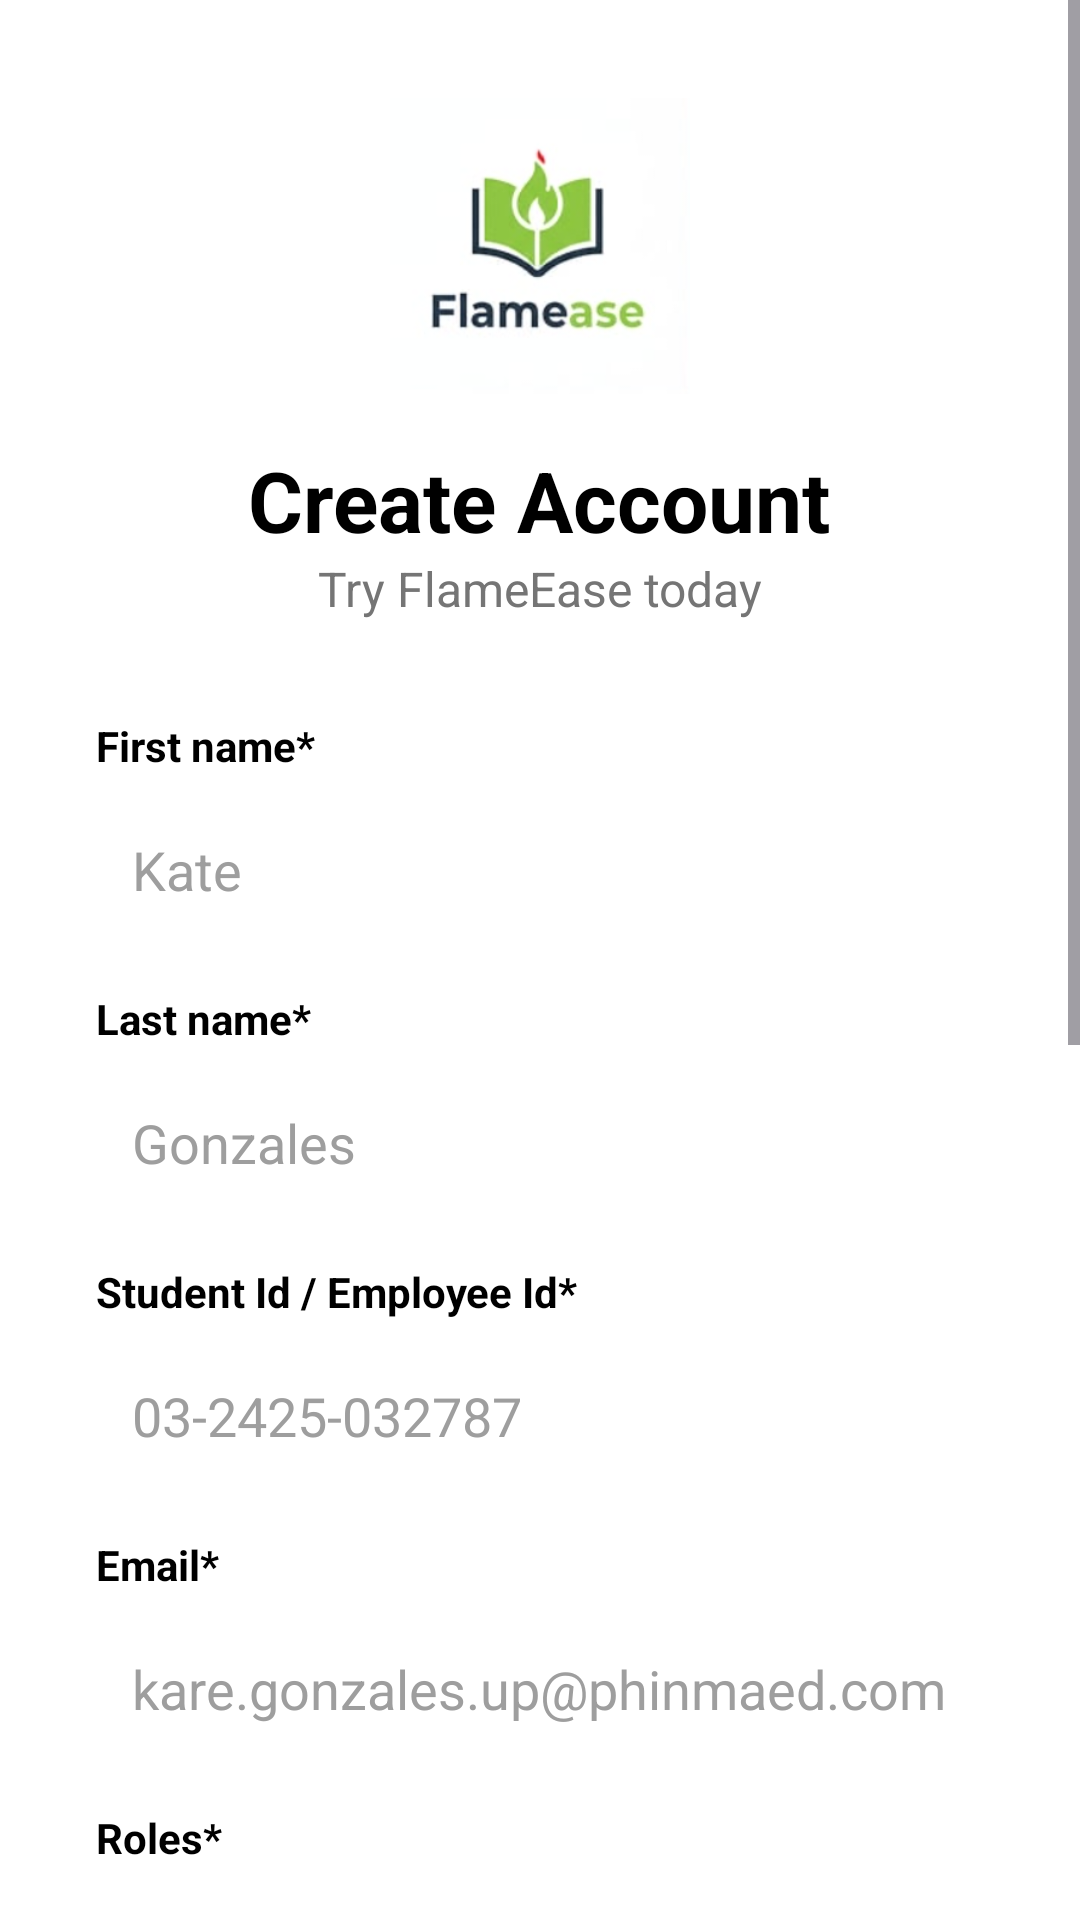

The Android layout XML behind this screen, and the referenced resources:
<!-- AndroidManifest.xml: application theme Theme.Flamease -->
<!-- res/layout/activity_createaccount.xml -->
<?xml version="1.0" encoding="utf-8"?>
<androidx.constraintlayout.widget.ConstraintLayout
    xmlns:android="http://schemas.android.com/apk/res/android"
    xmlns:app="http://schemas.android.com/apk/res-auto"
    xmlns:tools="http://schemas.android.com/tools"
    android:id="@+id/main"
    android:layout_width="match_parent"
    android:layout_height="match_parent"
    android:background="@color/white"
    tools:context=".createaccount">

    <ScrollView
        android:id="@+id/mainScrollView"
        android:layout_width="match_parent"
        android:layout_height="match_parent"
        android:fillViewport="true"
        android:fitsSystemWindows="true">

        <LinearLayout
            android:layout_width="match_parent"
            android:layout_height="wrap_content"
            android:orientation="vertical"
            android:padding="32dp"
            android:gravity="center_horizontal">

            <ImageView
                android:layout_width="100dp"
                android:layout_height="100dp"
                android:layout_marginBottom="16dp"
                android:contentDescription="FlameEase Logo"
                app:srcCompat="@drawable/logo" />

            <TextView
                android:layout_width="wrap_content"
                android:layout_height="wrap_content"
                android:text="Create Account"
                android:textColor="@color/black"
                android:textSize="28sp"
                android:textStyle="bold" />

            <TextView
                android:layout_width="wrap_content"
                android:layout_height="wrap_content"
                android:layout_marginBottom="32dp"
                android:text="Try FlameEase today"
                android:textColor="#757575"
                android:textSize="16sp" />


            <TextView
                android:layout_width="match_parent"
                android:layout_height="wrap_content"
                android:layout_marginBottom="8dp"
                android:text="First name*"
                android:textColor="@color/black"
                android:textStyle="bold" />

            <EditText
                android:id="@+id/etFirstName"
                android:layout_width="match_parent"
                android:layout_height="48dp"
                android:hint="Kate"
                android:textColor="@color/black"
                android:textColorHint="#9E9E9E"
                android:padding="12dp"
                android:background="@drawable/bg_input_forget_password"
                android:inputType="textPersonName"
                android:layout_marginBottom="16dp"/>

            <TextView
                android:layout_width="match_parent"
                android:layout_height="wrap_content"
                android:layout_marginBottom="8dp"
                android:text="Last name*"
                android:textColor="@color/black"
                android:textStyle="bold" />

            <EditText
                android:id="@+id/etLastName"
                android:layout_width="match_parent"
                android:layout_height="48dp"
                android:hint="Gonzales"
                android:textColor="@color/black"
                android:textColorHint="#9E9E9E"
                android:padding="12dp"
                android:background="@drawable/bg_input_forget_password"
                android:inputType="textPersonName"
                android:layout_marginBottom="16dp"/>

            <TextView
                android:layout_width="match_parent"
                android:layout_height="wrap_content"
                android:text="Student Id / Employee Id*"
                android:textColor="@color/black"
                android:textStyle="bold"
                android:layout_marginBottom="8dp"/>

            <EditText
                android:id="@+id/studentId"
                android:layout_width="match_parent"
                android:layout_height="48dp"
                android:hint="03-2425-032787"
                android:textColor="@color/black"
                android:textColorHint="#9E9E9E"
                android:padding="12dp"
                android:background="@drawable/bg_input_forget_password"
                android:inputType="text"
                android:digits="0123456789-"
                android:layout_marginBottom="16dp"/>

            <TextView
                android:layout_width="match_parent"
                android:layout_height="wrap_content"
                android:text="Email*"
                android:textColor="@color/black"
                android:textStyle="bold"
                android:layout_marginBottom="8dp"/>

            <EditText
                android:id="@+id/etEmail"
                android:layout_width="match_parent"
                android:layout_height="48dp"
                android:hint="kare.gonzales.up@phinmaed.com"
                android:textColor="@color/black"
                android:textColorHint="#9E9E9E"
                android:padding="12dp"
                android:background="@drawable/bg_input_forget_password"
                android:inputType="textEmailAddress"
                android:layout_marginBottom="16dp"/>

            <TextView
                android:layout_width="match_parent"
                android:layout_height="wrap_content"
                android:text="Roles*"
                android:textColor="@color/black"
                android:textStyle="bold"
                android:layout_marginBottom="8dp"/>

            <RadioGroup
                android:id="@+id/rgRoles"
                android:layout_width="match_parent"
                android:layout_height="wrap_content"
                android:orientation="horizontal"
                android:layout_marginBottom="16dp">

                <RadioButton
                    android:id="@+id/rbStudent"
                    android:layout_width="0dp"
                    android:layout_height="48dp"
                    android:layout_weight="1"
                    android:text="Student"
                    android:textColor="@color/black"
                    app:buttonTint="#2ECC71"
                    android:checked="true" />

                <RadioButton
                    android:id="@+id/rbTeacher"
                    android:layout_width="0dp"
                    android:layout_height="48dp"
                    android:layout_weight="1"
                    android:text="Instructor"
                    android:textColor="@color/black"
                    app:buttonTint="#2ECC71" />
            </RadioGroup>

            <TextView
                android:layout_width="match_parent"
                android:layout_height="wrap_content"
                android:text="Password*"
                android:textColor="@color/black"
                android:textStyle="bold"
                android:layout_marginBottom="8dp"/>

            <com.google.android.material.textfield.TextInputLayout
                android:id="@+id/passwordLayout"
                android:layout_width="match_parent"
                android:layout_height="wrap_content"
                android:layout_marginBottom="16dp"
                app:hintEnabled="false"
                app:passwordToggleEnabled="true"
                app:passwordToggleTint="#2ECC71">

                <TextView
                    android:id="@+id/tvPasswordStrength"
                    android:layout_width="match_parent"
                    android:layout_height="wrap_content"
                    android:layout_marginBottom="8dp"
                    android:text="Strength: Weak"
                    android:textSize="12sp"
                    android:visibility="gone"
                    tools:visibility="visible" />

                <EditText
                    android:id="@+id/etPassword"
                    android:layout_width="match_parent"
                    android:layout_height="48dp"
                    android:hint="At least 8 characters"
                    android:textColor="@color/black"
                    android:textColorHint="#9E9E9E"
                    android:padding="12dp"
                    android:background="@drawable/bg_input_forget_password"
                    android:inputType="textPassword" />
            </com.google.android.material.textfield.TextInputLayout>

            <TextView
                android:layout_width="match_parent"
                android:layout_height="wrap_content"
                android:text="Confirm Password*"
                android:textColor="@color/black"
                android:textStyle="bold"
                android:layout_marginBottom="8dp"/>

            <com.google.android.material.textfield.TextInputLayout
                android:id="@+id/confirmPasswordLayout"
                android:layout_width="match_parent"
                android:layout_height="wrap_content"
                android:layout_marginBottom="24dp"
                app:hintEnabled="false"
                app:passwordToggleEnabled="true"
                app:passwordToggleTint="#2ECC71">

                <EditText
                    android:id="@+id/etConfirmPassword"
                    android:layout_width="match_parent"
                    android:layout_height="48dp"
                    android:hint="********"
                    android:textColor="@color/black"
                    android:textColorHint="#9E9E9E"
                    android:padding="12dp"
                    android:background="@drawable/bg_input_forget_password"
                    android:inputType="textPassword" />
            </com.google.android.material.textfield.TextInputLayout>

            <Button
                android:id="@+id/btnConfirm"
                android:layout_width="match_parent"
                android:layout_height="55dp"
                android:backgroundTint="#42B377"
                android:text="Confirm"
                android:textAllCaps="false"
                android:textColor="#FFFFFF"
                android:textSize="18sp"
                android:textStyle="bold"
                android:layout_marginBottom="20dp" />

            <LinearLayout
                android:layout_width="match_parent"
                android:layout_height="wrap_content"
                android:gravity="center"
                android:orientation="horizontal"
                android:layout_marginBottom="20dp">
                <View
                    android:layout_width="0dp"
                    android:layout_height="1dp"
                    android:layout_weight="1"
                    android:background="#E0E0E0"/>
                <TextView
                    android:layout_width="wrap_content"
                    android:layout_height="wrap_content"
                    android:text=" Or sign up with "
                    android:textColor="#757575"
                    android:padding="8dp"/>
                <View
                    android:layout_width="0dp"
                    android:layout_height="1dp"
                    android:layout_weight="1"
                    android:background="#E0E0E0"/>
            </LinearLayout>

            <com.google.android.gms.common.SignInButton
                android:id="@+id/btnGoogleSignIn"
                android:layout_width="match_parent"
                android:layout_height="55dp"
                android:layout_marginBottom="24dp" />

            <TextView
                android:id="@+id/txtLogin"
                android:layout_width="wrap_content"
                android:layout_height="wrap_content"
                android:layout_marginTop="16dp"
                android:padding="8dp"
                android:text="Already have an account? Login"
                android:textColor="#757575"
                android:textSize="14sp" />

        </LinearLayout>
    </ScrollView>
</androidx.constraintlayout.widget.ConstraintLayout>
<!-- resources referenced by this layout -->
<resources>
  <!-- drawable logo: png bitmap (drawable, 35251 bytes) -->
  <style name="Theme.Flamease" parent="Base.Theme.Flamease" />
  <style name="Base.Theme.Flamease" parent="Theme.Material3.DayNight.NoActionBar">
          
          
      </style>
  <!-- not gathered from this repository: default colours our renderer supplied (Android Studio template values) -->
  <color name="black">#FF000000</color>
  <color name="white">#FFFFFFFF</color>
</resources>
